2-way image classification set "Data_MITOS_WSI_CMC_MEL" from GitHub (umid-tx/XAI_4thBrain); label vocabulary: mitosis, non-mitosis.

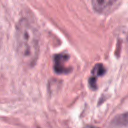
Label: non-mitosis

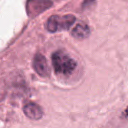
Label: non-mitosis

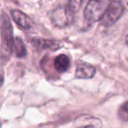
Label: non-mitosis

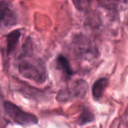
Label: mitosis

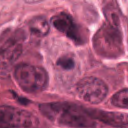
Label: mitosis

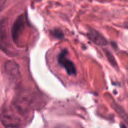
Label: mitosis
